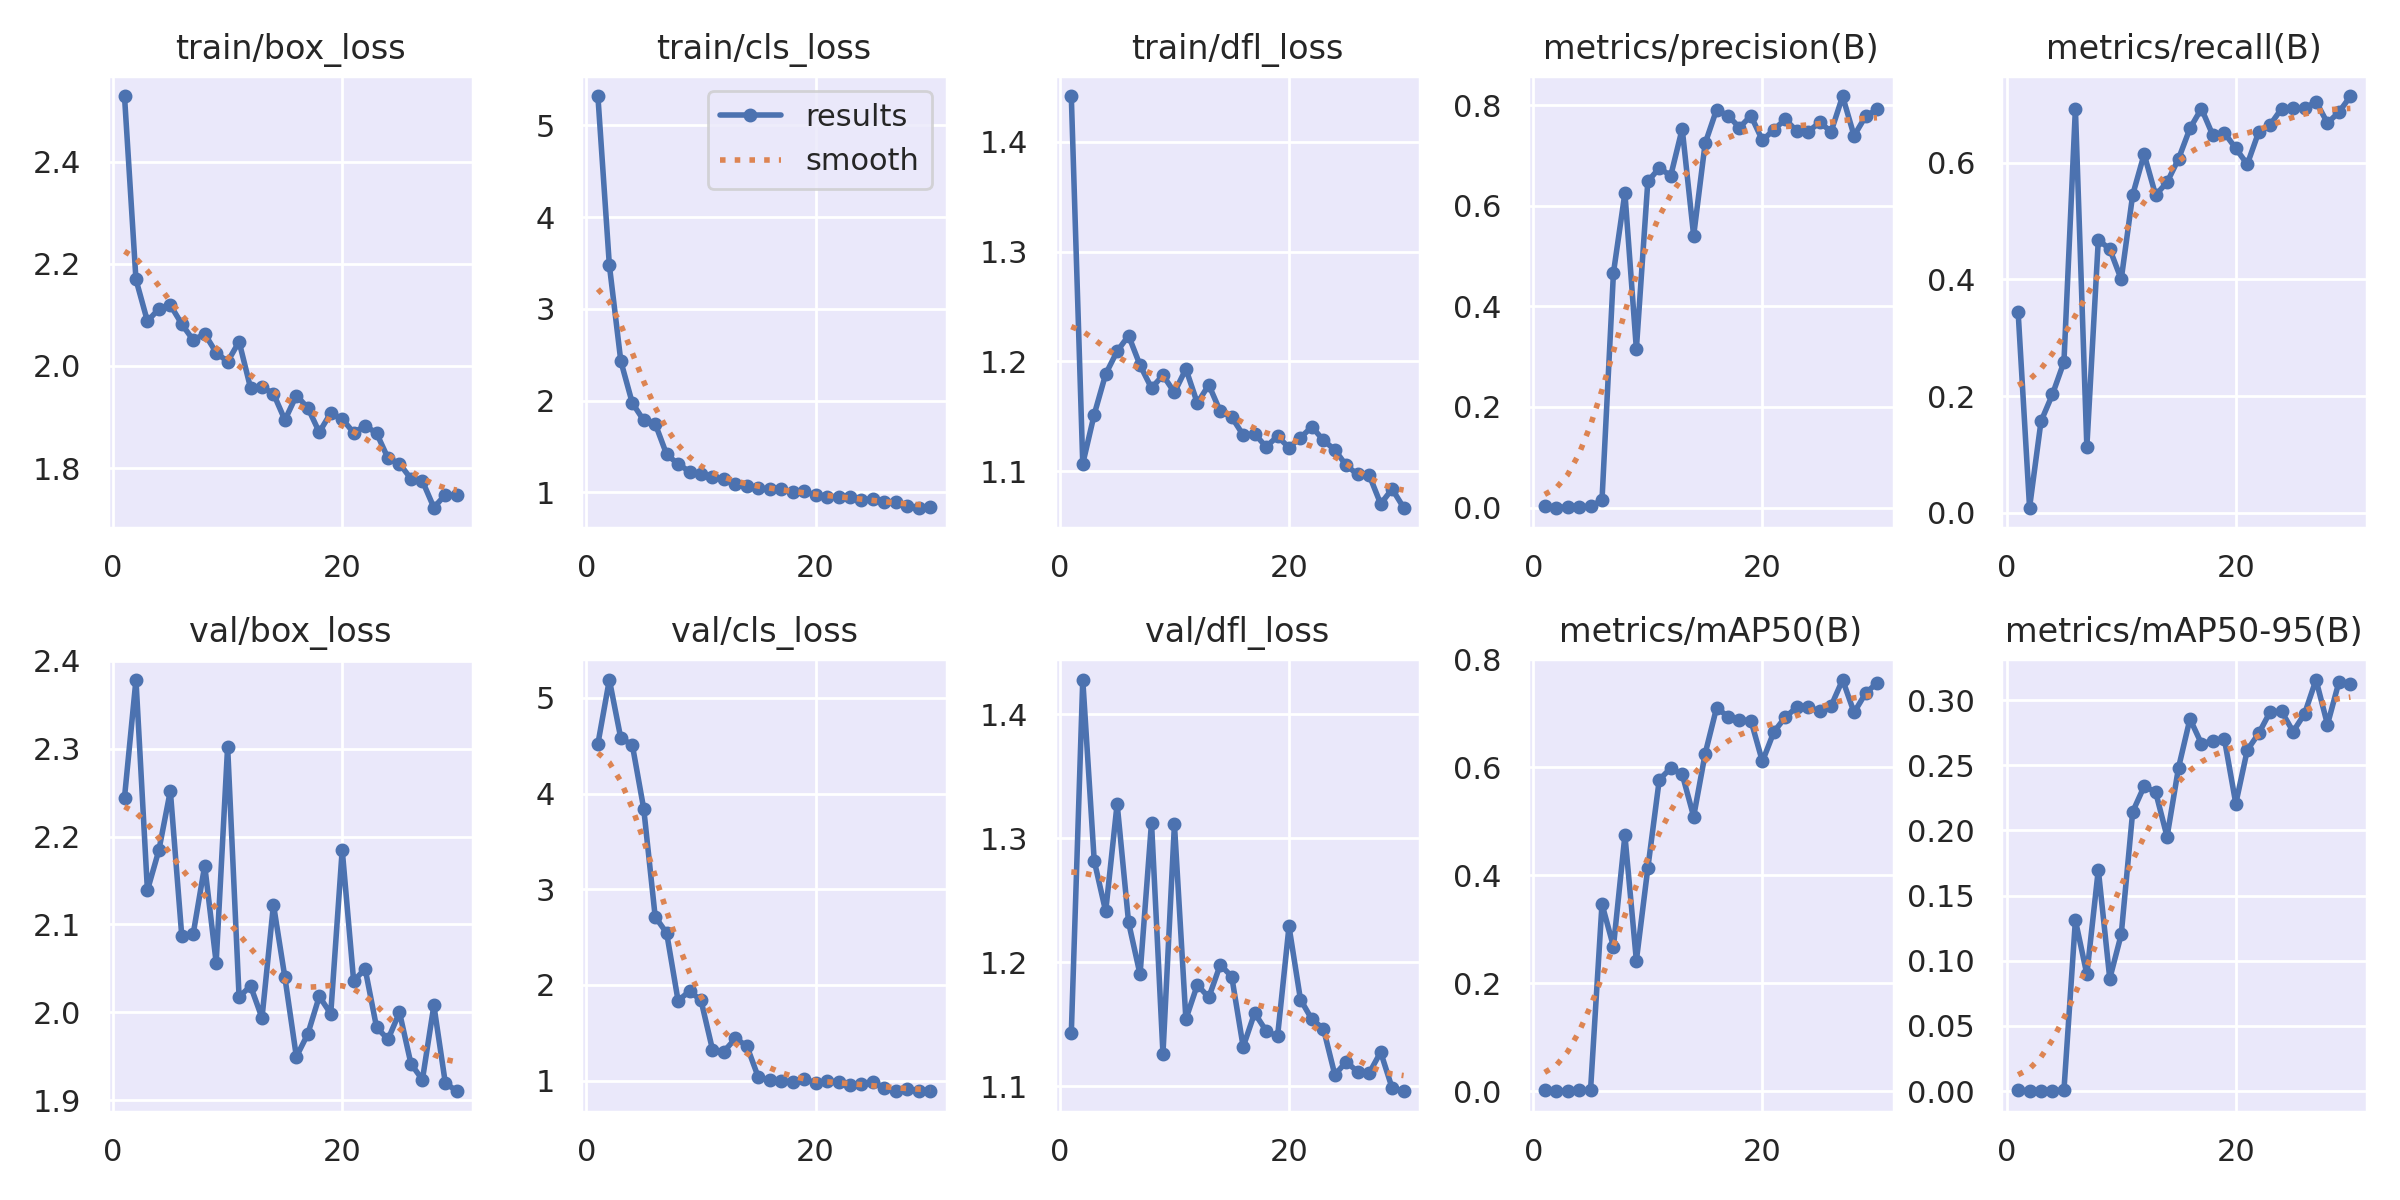

Source data for this figure (header and first rows):
epoch, train/box_loss, train/cls_loss, train/dfl_loss, metrics/precision(B), metrics/recall(B), metrics/mAP50(B), metrics/mAP50-95(B), val/box_loss, val/cls_loss, val/dfl_loss, lr/pg0, lr/pg1, lr/pg2
1, 2.528, 5.316, 1.442, 0.00304, 0.3446, 0.00252, 0.00085, 2.244, 4.52, 1.143, 0.0003, 0.0003, 0.0003
2, 2.169, 3.475, 1.107, 8e-05, 0.00923, 4e-05, 2e-05, 2.379, 5.189, 1.428, 0.0005995, 0.0005995, 0.0005995
3, 2.087, 2.431, 1.152, 0.00138, 0.1569, 0.00093, 0.00034, 2.139, 4.577, 1.282, 0.000878, 0.000878, 0.000878
4, 2.112, 1.975, 1.188, 0.00179, 0.2031, 0.00117, 0.00041, 2.184, 4.511, 1.241, 0.001135, 0.001135, 0.001135
5, 2.119, 1.785, 1.209, 0.00228, 0.2585, 0.00167, 0.00067, 2.252, 3.84, 1.328, 0.001371, 0.001371, 0.001371
6, 2.082, 1.749, 1.224, 0.01491, 0.6923, 0.3464, 0.1311, 2.087, 2.712, 1.232, 0.001587, 0.001587, 0.001587
7, 2.05, 1.415, 1.197, 0.4667, 0.1131, 0.2678, 0.08961, 2.09, 2.543, 1.19, 0.001604, 0.001604, 0.001604
8, 2.063, 1.31, 1.176, 0.6254, 0.4675, 0.4739, 0.1699, 2.167, 1.834, 1.313, 0.001538, 0.001538, 0.001538
9, 2.026, 1.228, 1.188, 0.3152, 0.4518, 0.2419, 0.08626, 2.057, 1.937, 1.126, 0.001472, 0.001472, 0.001472
10, 2.008, 1.198, 1.172, 0.6483, 0.4, 0.4132, 0.1202, 2.302, 1.838, 1.311, 0.001406, 0.001406, 0.001406
11, 2.048, 1.165, 1.193, 0.6751, 0.5446, 0.5769, 0.2142, 2.017, 1.325, 1.154, 0.00134, 0.00134, 0.00134
12, 1.957, 1.145, 1.162, 0.6597, 0.6143, 0.5985, 0.2338, 2.03, 1.304, 1.182, 0.001274, 0.001274, 0.001274
13, 1.959, 1.094, 1.179, 0.753, 0.5442, 0.5872, 0.2295, 1.994, 1.441, 1.172, 0.001208, 0.001208, 0.001208
14, 1.946, 1.072, 1.155, 0.5405, 0.5662, 0.5087, 0.1951, 2.123, 1.362, 1.198, 0.001142, 0.001142, 0.001142
15, 1.894, 1.045, 1.149, 0.7238, 0.6061, 0.6249, 0.2481, 2.04, 1.035, 1.188, 0.001076, 0.001076, 0.001076
16, 1.942, 1.041, 1.133, 0.7911, 0.6585, 0.7101, 0.2856, 1.949, 1.007, 1.132, 0.00101, 0.00101, 0.00101
17, 1.918, 1.033, 1.134, 0.779, 0.6923, 0.6939, 0.2665, 1.975, 0.994, 1.159, 0.000944, 0.000944, 0.000944
18, 1.87, 1.006, 1.122, 0.7555, 0.6465, 0.6878, 0.2686, 2.018, 0.989, 1.145, 0.000878, 0.000878, 0.000878
19, 1.908, 1.011, 1.132, 0.779, 0.6508, 0.6865, 0.2703, 1.998, 1.013, 1.14, 0.000812, 0.000812, 0.000812
20, 1.896, 0.9713, 1.121, 0.7301, 0.6241, 0.6108, 0.2205, 2.185, 0.9786, 1.229, 0.000746, 0.000746, 0.000746
21, 1.869, 0.9461, 1.131, 0.7513, 0.5969, 0.6654, 0.2616, 2.035, 0.9964, 1.17, 0.00068, 0.00068, 0.00068
22, 1.883, 0.9558, 1.141, 0.7719, 0.6523, 0.693, 0.2744, 2.05, 0.9846, 1.154, 0.000614, 0.000614, 0.000614
23, 1.868, 0.9477, 1.128, 0.7485, 0.6646, 0.7111, 0.291, 1.983, 0.9568, 1.147, 0.000548, 0.000548, 0.000548
24, 1.819, 0.9201, 1.119, 0.7475, 0.6924, 0.711, 0.2913, 1.969, 0.9691, 1.109, 0.000482, 0.000482, 0.000482
25, 1.809, 0.9325, 1.105, 0.7656, 0.6933, 0.7048, 0.2758, 2, 0.9896, 1.12, 0.000416, 0.000416, 0.000416
26, 1.779, 0.9015, 1.097, 0.7476, 0.6927, 0.7138, 0.2894, 1.941, 0.9199, 1.111, 0.00035, 0.00035, 0.00035
27, 1.775, 0.8915, 1.097, 0.8177, 0.7041, 0.7622, 0.3156, 1.923, 0.8925, 1.111, 0.000284, 0.000284, 0.000284
28, 1.723, 0.8579, 1.07, 0.7392, 0.6677, 0.7015, 0.2812, 2.008, 0.9123, 1.127, 0.000218, 0.000218, 0.000218
29, 1.748, 0.836, 1.084, 0.7776, 0.6862, 0.7369, 0.3138, 1.919, 0.8963, 1.099, 0.000152, 0.000152, 0.000152
30, 1.747, 0.8367, 1.067, 0.7917, 0.7135, 0.7564, 0.3125, 1.91, 0.8911, 1.096, 8.6e-05, 8.6e-05, 8.6e-05
